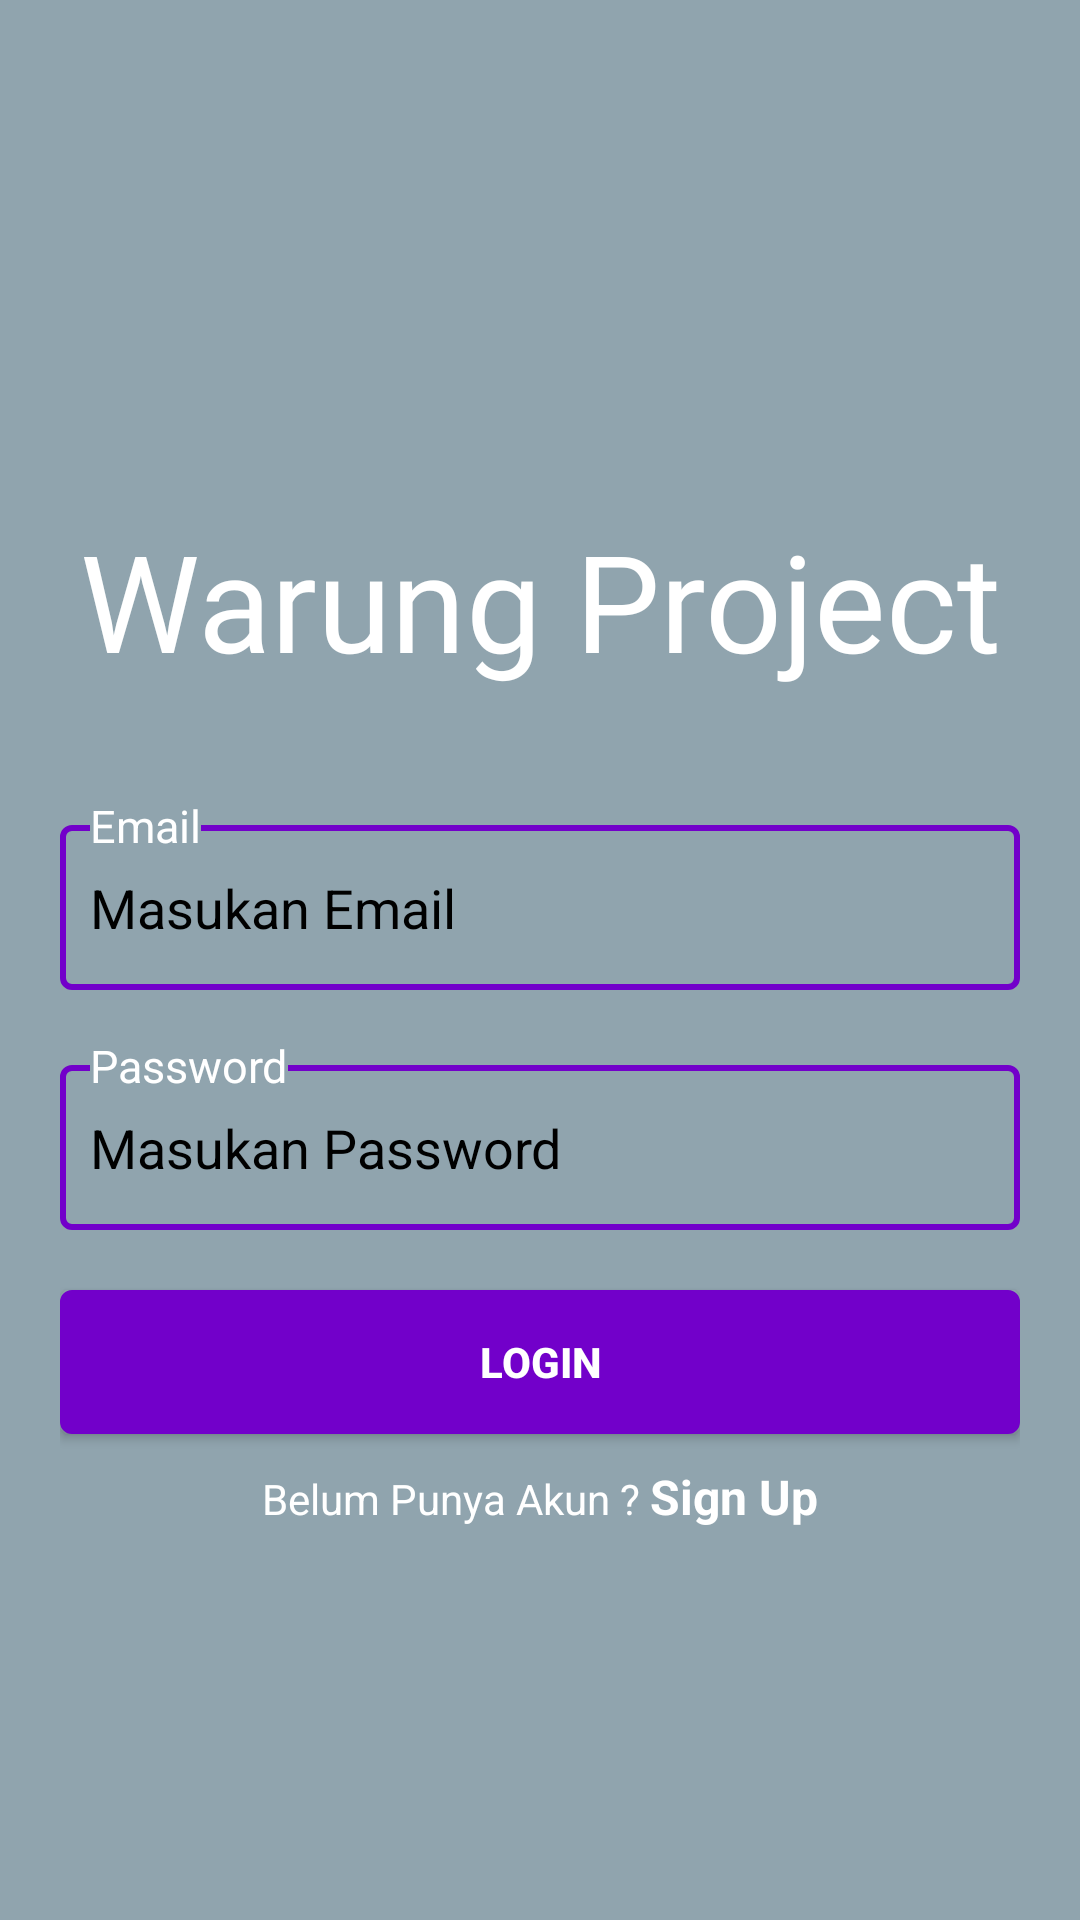

Produce the Android XML layout that renders to this screen, including the resource entries it uses.
<!-- AndroidManifest.xml: activity theme AppTheme.NoActionBar -->
<!-- res/layout/activity_login.xml -->
<?xml version="1.0" encoding="utf-8"?>
<LinearLayout xmlns:android="http://schemas.android.com/apk/res/android"
    xmlns:app="http://schemas.android.com/apk/res-auto"
    xmlns:tools="http://schemas.android.com/tools"
    android:layout_width="match_parent"
    android:layout_height="match_parent"
    android:orientation="vertical"
    android:background="@color/colorAbuMuda"
    android:padding="20dp"
    tools:context=".activity.login.LoginActivity">

    <ImageView
        android:layout_width="match_parent"
        android:layout_height="150dp"
        android:src="@drawable/tekkadan_logo"/>

    <TextView
        android:layout_width="match_parent"
        android:layout_height="wrap_content"
        android:text="Warung Project"
        android:gravity="center"
        android:textColor="@color/colorWhite"
        android:fontFamily="@font/font_southern_aire"
        android:textSize="45sp"/>

    <LinearLayout
        android:layout_width="match_parent"
        android:layout_height="wrap_content"
        android:orientation="vertical"
        android:layout_marginTop="30dp">

        <RelativeLayout
            android:layout_width="match_parent"
            android:layout_height="wrap_content">

            <EditText
                android:layout_width="match_parent"
                android:layout_height="55sp"
                android:layout_marginTop="15dp"
                android:background="@drawable/edit_text_border"
                android:paddingLeft="10dp"
                android:id="@+id/inputEmail"
                android:textColor="@color/colorBlack"
                android:inputType="textEmailAddress"
                android:hint="Masukan Email"
                android:textColorHint="@color/colorBlack"/>

            <TextView
                android:layout_width="wrap_content"
                android:layout_height="wrap_content"
                android:layout_marginLeft="10dp"
                android:layout_marginTop="5dp"
                android:background="@color/colorAbuMuda"
                android:text="Email"
                android:textColor="@color/colorWhite"
                android:textSize="15sp"/>
        </RelativeLayout>

        <RelativeLayout
            android:layout_width="match_parent"
            android:layout_height="wrap_content"
            android:layout_marginTop="10dp">

            <EditText
                android:layout_width="match_parent"
                android:layout_height="55sp"
                android:layout_marginTop="15dp"
                android:background="@drawable/edit_text_border"
                android:paddingLeft="10dp"
                android:id="@+id/inputPassword"
                android:textColor="@color/colorBlack"
                android:hint="Masukan Password"
                android:textColorHint="@color/colorBlack"
                android:inputType="textPassword"/>

            <TextView
                android:layout_width="wrap_content"
                android:layout_height="wrap_content"
                android:layout_marginLeft="10dp"
                android:layout_marginTop="5dp"
                android:background="@color/colorAbuMuda"
                android:text="Password"
                android:textColor="@color/colorWhite"
                android:textSize="15sp"/>
        </RelativeLayout>

        <Button
            android:layout_width="match_parent"
            android:layout_height="wrap_content"
            android:text="Login"
            android:id="@+id/btnLogin"
            android:textColor="@color/colorWhite"
            android:textStyle="bold"
            android:layout_marginTop="20dp"
            android:background="@drawable/button_background"/>

        <LinearLayout
            android:layout_width="wrap_content"
            android:layout_height="wrap_content"
            android:layout_gravity="center"
            android:layout_marginTop="10dp"
            android:orientation="horizontal">

            <TextView
                android:layout_width="wrap_content"
                android:layout_height="wrap_content"
                android:text="Belum Punya Akun ? "
                android:textColor="@color/colorWhite" />

            <TextView
                android:layout_width="wrap_content"
                android:layout_height="wrap_content"
                android:text="Sign Up"
                android:id="@+id/txtSigup"
                android:textColor="@color/colorWhite"
                android:textSize="16sp"
                android:textStyle="bold" />

        </LinearLayout>

    </LinearLayout>

</LinearLayout>
<!-- resources referenced by this layout -->
<resources>
  <color name="colorAbuMuda">#90a4ae</color>
  <color name="colorBlack">#000000</color>
  <color name="colorWhite">#ffffff</color>
  <!-- drawable button_background (drawable) -->
  <?xml version="1.0" encoding="utf-8"?>
  <shape
      xmlns:android="http://schemas.android.com/apk/res/android">
  
      <corners android:radius="3dp" />
  
      <solid android:color="#7200ca" />
  
      <stroke
          android:width="2dp"
          android:color="#7200ca"/>
  </shape>
  <!-- drawable edit_text_border (drawable) -->
  <?xml version="1.0" encoding="utf-8"?>
  <shape
      xmlns:android="http://schemas.android.com/apk/res/android">
  
      <corners android:radius="3dp" />
  
      <stroke
          android:width="2dp"
          android:color="#7200ca"/>
  </shape>
  <style name="AppTheme.NoActionBar">
          <item name="windowActionBar">false</item>
          <item name="windowNoTitle">true</item>
      </style>
</resources>
